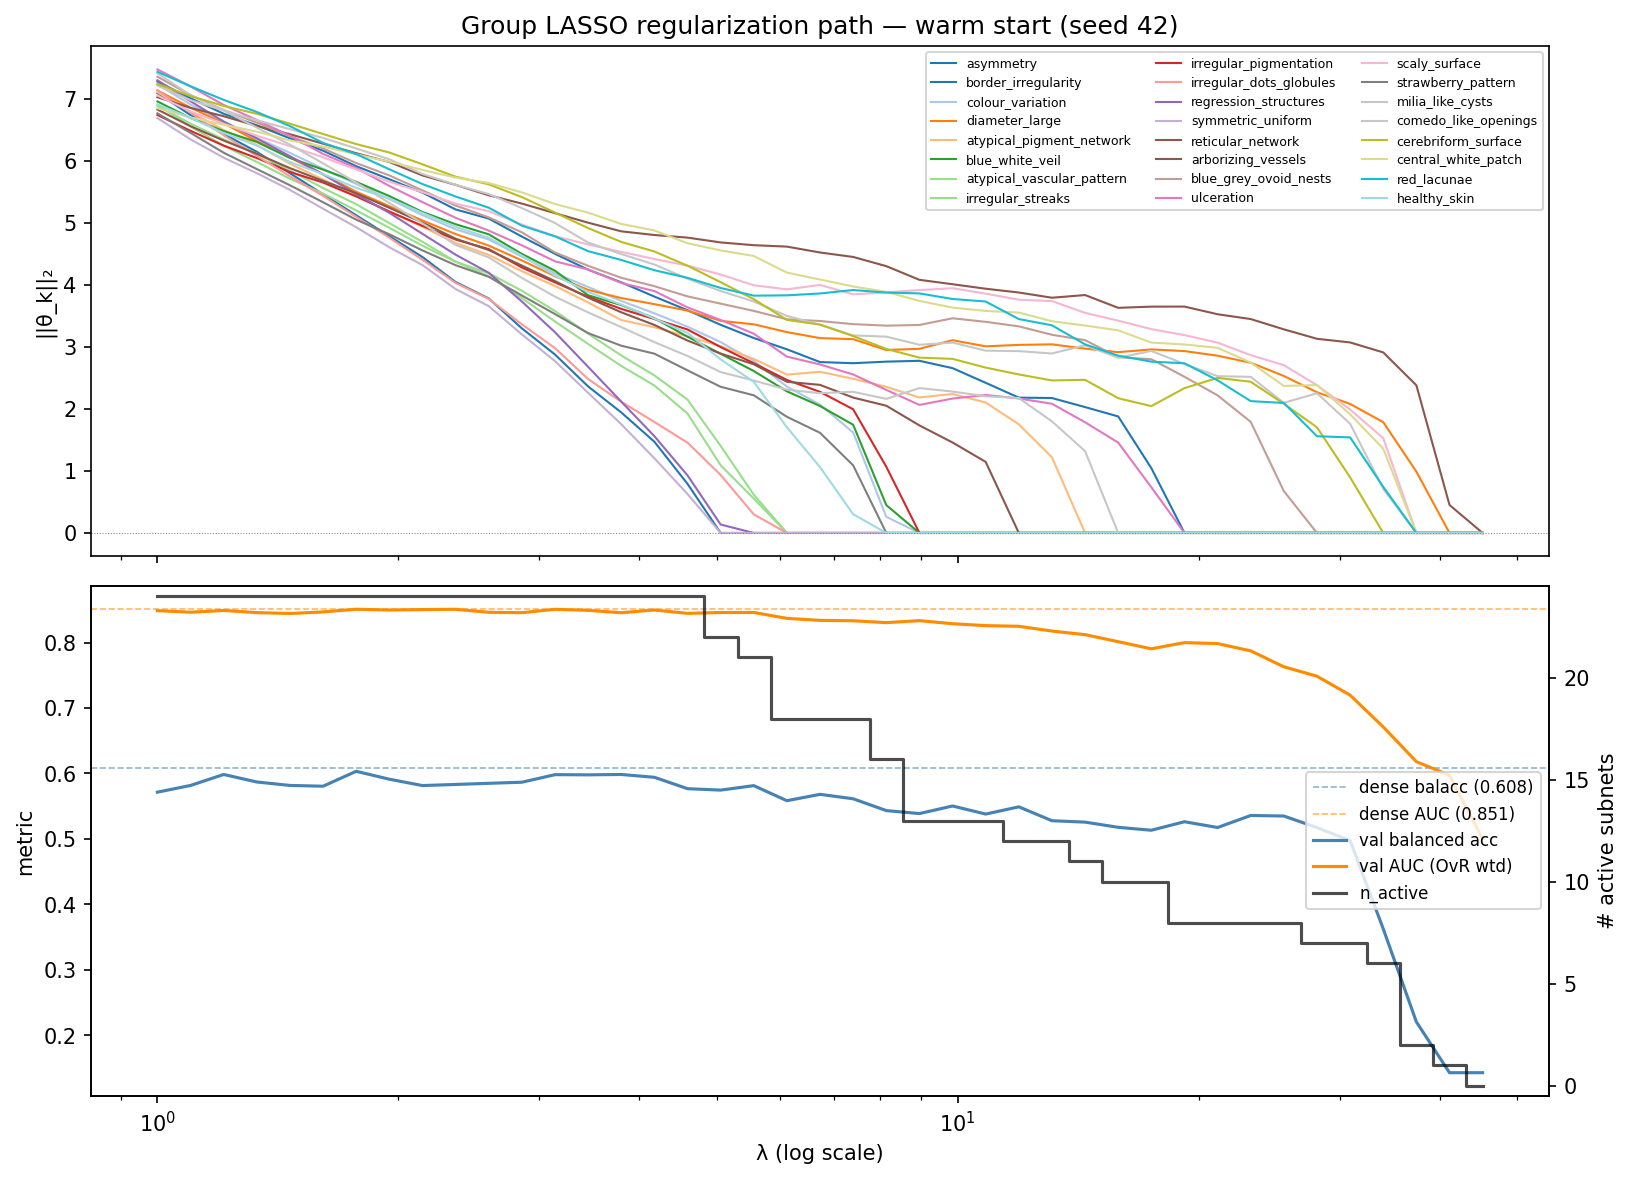

Values plotted in this chart, from the file beside it:
# seed=42
lambda, n_active, val_loss, val_balacc, val_auc, actual_epochs, concepts_just_eliminated, norm_asymmetry, norm_border_irregularity, norm_colour_variation, norm_diameter_large, norm_atypical_pigment_network, norm_blue_white_veil, norm_atypical_vascular_pattern, norm_irregular_streaks, norm_irregular_pigmentation, norm_irregular_dots_globules, norm_regression_structures, norm_symmetric_uniform, norm_reticular_network, norm_arborizing_vessels, norm_blue_grey_ovoid_nests, norm_ulceration, norm_scaly_surface
1.0, 24, 1.333, 0.5714, 0.8486, 6, , 7.283, 7.097, 7.237, 7.14, 7.112, 6.962, 6.891, 6.91, 6.744, 7.143, 7.304, 6.693, 7.03, 6.832, 7.361, 7.479, 7.058
1.1, 24, 1.344, 0.5817, 0.8463, 10, , 7.014, 6.743, 6.913, 6.862, 6.791, 6.694, 6.605, 6.559, 6.488, 6.782, 6.965, 6.35, 6.859, 6.562, 7.064, 7.204, 6.8
1.21, 24, 1.321, 0.5984, 0.8489, 10, , 6.764, 6.437, 6.637, 6.611, 6.502, 6.484, 6.349, 6.247, 6.25, 6.417, 6.638, 6.054, 6.724, 6.331, 6.823, 6.906, 6.602
1.331, 24, 1.335, 0.5869, 0.8457, 9, , 6.577, 6.15, 6.374, 6.322, 6.26, 6.309, 6.12, 5.986, 6.049, 6.085, 6.365, 5.805, 6.568, 6.118, 6.62, 6.662, 6.409
1.464, 24, 1.301, 0.5817, 0.8443, 10, , 6.367, 5.804, 6.133, 6.056, 5.958, 6.052, 5.844, 5.715, 5.825, 5.755, 6.078, 5.535, 6.434, 5.886, 6.402, 6.409, 6.241
1.611, 24, 1.31, 0.5805, 0.8467, 10, , 6.168, 5.464, 5.876, 5.786, 5.702, 5.862, 5.566, 5.476, 5.654, 5.44, 5.788, 5.231, 6.281, 5.68, 6.204, 6.116, 6.061
1.772, 24, 1.281, 0.6033, 0.8508, 10, , 5.918, 5.126, 5.631, 5.505, 5.44, 5.664, 5.304, 5.204, 5.43, 5.101, 5.467, 4.933, 6.127, 5.48, 5.969, 5.888, 5.864
1.949, 24, 1.281, 0.5912, 0.8496, 10, , 5.707, 4.788, 5.386, 5.273, 5.184, 5.436, 4.999, 4.924, 5.186, 4.764, 5.164, 4.609, 5.985, 5.246, 5.769, 5.599, 5.667
2.144, 24, 1.306, 0.5815, 0.8503, 10, , 5.491, 4.452, 5.128, 5.041, 4.942, 5.178, 4.697, 4.634, 4.956, 4.407, 4.826, 4.322, 5.768, 5.008, 5.527, 5.338, 5.498
2.358, 24, 1.281, 0.5832, 0.8507, 10, , 5.22, 4.049, 4.899, 4.823, 4.678, 4.981, 4.377, 4.377, 4.734, 4.034, 4.49, 3.936, 5.616, 4.748, 5.283, 5.085, 5.314
2.594, 24, 1.276, 0.5849, 0.8462, 7, , 5.072, 3.784, 4.735, 4.636, 4.487, 4.819, 4.142, 4.192, 4.579, 3.776, 4.198, 3.66, 5.448, 4.565, 5.092, 4.878, 5.191
2.853, 24, 1.296, 0.5866, 0.8455, 10, , 4.782, 3.301, 4.458, 4.398, 4.224, 4.502, 3.79, 3.908, 4.283, 3.366, 3.735, 3.204, 5.314, 4.315, 4.851, 4.641, 4.976
3.138, 24, 1.281, 0.5981, 0.8507, 10, , 4.504, 2.879, 4.19, 4.143, 3.985, 4.231, 3.413, 3.581, 4.043, 2.982, 3.239, 2.773, 5.16, 4.063, 4.525, 4.383, 4.788
3.452, 24, 1.295, 0.5978, 0.8491, 10, , 4.248, 2.364, 3.969, 3.921, 3.719, 3.835, 3.049, 3.215, 3.81, 2.484, 2.68, 2.261, 5.006, 3.796, 4.31, 4.251, 4.655
3.797, 24, 1.294, 0.5984, 0.8455, 8, , 4.044, 1.945, 3.743, 3.79, 3.435, 3.677, 2.695, 2.864, 3.616, 2.117, 2.119, 1.755, 4.867, 3.56, 4.117, 4.034, 4.536
4.177, 24, 1.294, 0.5941, 0.8497, 7, , 3.814, 1.472, 3.544, 3.692, 3.319, 3.464, 2.379, 2.542, 3.452, 1.791, 1.562, 1.205, 4.807, 3.356, 3.982, 3.903, 4.42
4.595, 24, 1.318, 0.5767, 0.8445, 7, , 3.593, 0.7924, 3.328, 3.588, 3.172, 3.167, 1.927, 2.152, 3.283, 1.457, 0.9286, 0.6286, 4.765, 3.104, 3.817, 3.64, 4.313
5.054, 22, 1.32, 0.5745, 0.8458, 10, border_irregularity,symmetric_uniform, 3.359, 0.0, 3.079, 3.423, 3.013, 2.89, 1.092, 1.404, 2.999, 0.9361, 0.1363, 0.0, 4.688, 2.895, 3.7, 3.436, 4.17
5.56, 21, 1.312, 0.5813, 0.8459, 7, regression_structures, 3.145, 0.0, 2.776, 3.366, 2.808, 2.613, 0.5548, 0.617, 2.739, 0.3001, 0.0, 0.0, 4.643, 2.722, 3.583, 3.215, 3.996
6.116, 18, 1.315, 0.5583, 0.8369, 10, atypical_vascular_pattern,irregular_stre…, 2.963, 0.0, 2.362, 3.241, 2.555, 2.285, 0.0, 0.0, 2.468, 0.0, 0.0, 0.0, 4.62, 2.439, 3.448, 2.845, 3.931
6.727, 18, 1.322, 0.5681, 0.8338, 6, , 2.758, 0.0, 2.071, 3.144, 2.601, 2.048, 0.0, 0.0, 2.277, 0.0, 0.0, 0.0, 4.525, 2.389, 3.42, 2.719, 4.002
7.4, 18, 1.354, 0.5613, 0.8332, 6, , 2.739, 0.0, 1.621, 3.127, 2.487, 1.746, 0.0, 0.0, 1.996, 0.0, 0.0, 0.0, 4.453, 2.184, 3.369, 2.557, 3.849
8.14, 16, 1.36, 0.5432, 0.8303, 10, strawberry_pattern,healthy_skin, 2.764, 0.0, 0.2604, 2.952, 2.358, 0.4496, 0.0, 0.0, 1.068, 0.0, 0.0, 0.0, 4.305, 2.053, 3.345, 2.308, 3.882
8.954, 13, 1.335, 0.5387, 0.8334, 10, colour_variation,blue_white_veil,irregul…, 2.778, 0.0, 0.0, 2.971, 2.186, 0.0, 0.0, 0.0, 0.0, 0.0, 0.0, 0.0, 4.084, 1.735, 3.356, 2.066, 3.919
9.85, 13, 1.329, 0.5503, 0.8287, 7, , 2.659, 0.0, 0.0, 3.11, 2.242, 0.0, 0.0, 0.0, 0.0, 0.0, 0.0, 0.0, 4.013, 1.46, 3.464, 2.168, 3.949
10.83, 13, 1.356, 0.5379, 0.8258, 6, , 2.423, 0.0, 0.0, 3.011, 2.105, 0.0, 0.0, 0.0, 0.0, 0.0, 0.0, 0.0, 3.94, 1.147, 3.406, 2.226, 3.861
11.92, 12, 1.358, 0.549, 0.8248, 7, arborizing_vessels, 2.184, 0.0, 0.0, 3.034, 1.753, 0.0, 0.0, 0.0, 0.0, 0.0, 0.0, 0.0, 3.88, 0.0, 3.333, 2.169, 3.763
13.11, 12, 1.382, 0.5278, 0.8175, 7, , 2.177, 0.0, 0.0, 3.043, 1.221, 0.0, 0.0, 0.0, 0.0, 0.0, 0.0, 0.0, 3.795, 0.0, 3.198, 2.085, 3.741
14.42, 11, 1.384, 0.5256, 0.812, 6, atypical_pigment_network, 2.031, 0.0, 0.0, 2.974, 0.0, 0.0, 0.0, 0.0, 0.0, 0.0, 0.0, 0.0, 3.839, 0.0, 3.111, 1.786, 3.551
15.86, 10, 1.411, 0.5177, 0.8013, 6, milia_like_cysts, 1.88, 0.0, 0.0, 2.917, 0.0, 0.0, 0.0, 0.0, 0.0, 0.0, 0.0, 0.0, 3.632, 0.0, 2.836, 1.458, 3.425
17.45, 10, 1.431, 0.5132, 0.7904, 6, , 1.046, 0.0, 0.0, 2.961, 0.0, 0.0, 0.0, 0.0, 0.0, 0.0, 0.0, 0.0, 3.652, 0.0, 2.803, 0.7376, 3.289
19.19, 8, 1.425, 0.5262, 0.7998, 6, asymmetry,ulceration, 0.0, 0.0, 0.0, 2.935, 0.0, 0.0, 0.0, 0.0, 0.0, 0.0, 0.0, 0.0, 3.652, 0.0, 2.52, 0.0, 3.193
21.11, 8, 1.445, 0.5174, 0.7983, 6, , 0.0, 0.0, 0.0, 2.86, 0.0, 0.0, 0.0, 0.0, 0.0, 0.0, 0.0, 0.0, 3.529, 0.0, 2.22, 0.0, 3.071
23.23, 8, 1.485, 0.5358, 0.7872, 6, , 0.0, 0.0, 0.0, 2.746, 0.0, 0.0, 0.0, 0.0, 0.0, 0.0, 0.0, 0.0, 3.451, 0.0, 1.792, 0.0, 2.869
25.55, 8, 1.534, 0.535, 0.7629, 6, , 0.0, 0.0, 0.0, 2.533, 0.0, 0.0, 0.0, 0.0, 0.0, 0.0, 0.0, 0.0, 3.285, 0.0, 0.6752, 0.0, 2.707
28.1, 7, 1.578, 0.5172, 0.7485, 6, blue_grey_ovoid_nests, 0.0, 0.0, 0.0, 2.27, 0.0, 0.0, 0.0, 0.0, 0.0, 0.0, 0.0, 0.0, 3.133, 0.0, 0.0, 0.0, 2.384
30.91, 7, 1.655, 0.4974, 0.7196, 6, , 0.0, 0.0, 0.0, 2.082, 0.0, 0.0, 0.0, 0.0, 0.0, 0.0, 0.0, 0.0, 3.074, 0.0, 0.0, 0.0, 1.991
34, 6, 1.739, 0.3626, 0.671, 6, cerebriform_surface, 0.0, 0.0, 0.0, 1.788, 0.0, 0.0, 0.0, 0.0, 0.0, 0.0, 0.0, 0.0, 2.913, 0.0, 0.0, 0.0, 1.529
37.4, 2, 1.846, 0.2205, 0.618, 6, scaly_surface,comedo_like_openings,centr…, 0.0, 0.0, 0.0, 0.9896, 0.0, 0.0, 0.0, 0.0, 0.0, 0.0, 0.0, 0.0, 2.383, 0.0, 0.0, 0.0, 0.0
41.14, 1, 1.948, 0.1429, 0.5971, 6, diameter_large, 0.0, 0.0, 0.0, 0.0, 0.0, 0.0, 0.0, 0.0, 0.0, 0.0, 0.0, 0.0, 0.4518, 0.0, 0.0, 0.0, 0.0
45.26, 0, 1.946, 0.1429, 0.5, 10, reticular_network, 0.0, 0.0, 0.0, 0.0, 0.0, 0.0, 0.0, 0.0, 0.0, 0.0, 0.0, 0.0, 0.0, 0.0, 0.0, 0.0, 0.0
